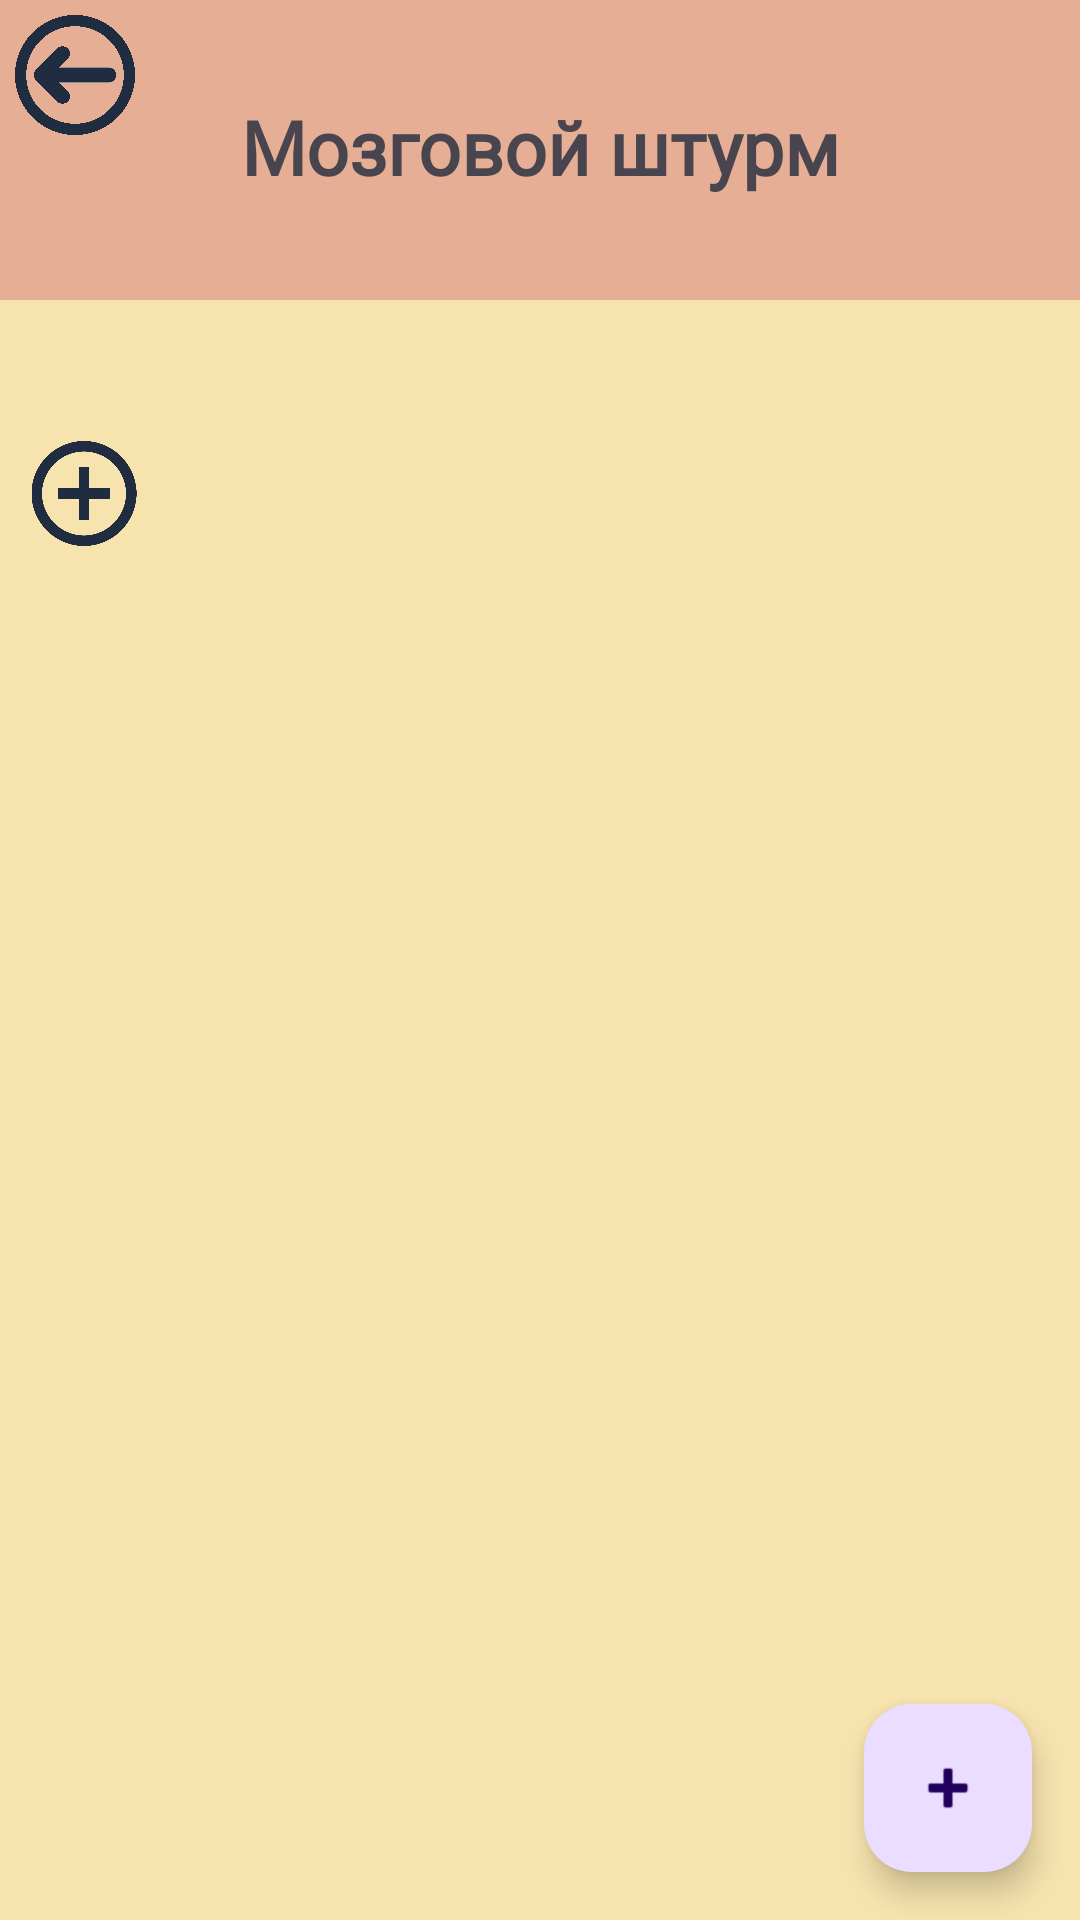

Write the Android layout XML for this screen, with the resource values it uses.
<!-- AndroidManifest.xml: application theme Theme.Pppr -->
<!-- res/layout/activity_bsselection.xml -->
<?xml version="1.0" encoding="utf-8"?>
<androidx.constraintlayout.widget.ConstraintLayout xmlns:android="http://schemas.android.com/apk/res/android"
    xmlns:app="http://schemas.android.com/apk/res-auto"
    xmlns:tools="http://schemas.android.com/tools"
    android:layout_width="match_parent"
    android:layout_height="match_parent"
    android:background="#f7e3ae"
    tools:context=".Firebase.BSselection">

    <View
        android:id="@+id/view14"
        android:layout_width="match_parent"
        android:layout_height="100dp"
        android:background="@color/buttons"
        app:layout_constraintTop_toTopOf="parent" />


    <ImageView
        android:id="@+id/backButton"
        android:layout_width="50dp"
        android:layout_height="50dp"
        android:src="@drawable/backbutton"
        app:layout_constraintStart_toStartOf="parent"
        app:layout_constraintTop_toTopOf="parent" />

    <TextView
        android:layout_width="wrap_content"
        android:layout_height="wrap_content"
        android:fontFamily="@font/rosemary"
        android:text="Мозговой штурм"
        android:textColor="@color/text"
        android:textSize="25sp"
        android:textStyle="bold"
        android:layout_marginTop="32dp"
        app:layout_constraintEnd_toEndOf="parent"
        app:layout_constraintStart_toStartOf="parent"
        app:layout_constraintTop_toTopOf="parent" />


    <ImageView
        android:id="@+id/make_q"
        android:layout_width="40dp"
        android:layout_height="35dp"
        android:layout_marginStart="8dp"
        android:layout_marginBottom="4dp"
        android:src="@drawable/addbutton"
        app:layout_constraintBottom_toTopOf="@+id/scrollView2"
        app:layout_constraintStart_toStartOf="parent" />

    <com.google.android.material.floatingactionbutton.FloatingActionButton
        android:id="@+id/main_fab"
        android:layout_width="wrap_content"
        android:layout_height="wrap_content"
        android:layout_margin="16dp"
        android:layout_marginEnd="12dp"
        android:layout_marginBottom="16dp"
        android:src="@android:drawable/ic_input_add"
        app:layout_constraintBottom_toBottomOf="parent"
        app:layout_constraintEnd_toEndOf="parent" />

    <com.google.android.material.floatingactionbutton.FloatingActionButton
        android:id="@+id/child_fab_1"
        android:layout_width="wrap_content"
        android:layout_height="wrap_content"

        android:visibility="gone"
        android:layout_marginBottom="20dp"
        android:src="@android:drawable/ic_dialog_email"
        app:layout_constraintBottom_toTopOf="@+id/main_fab"
        app:layout_constraintEnd_toEndOf="@id/main_fab" />

    <com.google.android.material.floatingactionbutton.FloatingActionButton
        android:id="@+id/child_fab_2"
        android:layout_width="wrap_content"
        android:layout_height="wrap_content"
        android:layout_marginEnd="68dp"
        android:visibility="gone"
        android:layout_marginBottom="20dp"
        android:src="@android:drawable/ic_dialog_map"
        app:layout_constraintBottom_toTopOf="@+id/main_fab"
        app:layout_constraintEnd_toEndOf="@id/main_fab" />

    <com.google.android.material.floatingactionbutton.FloatingActionButton
        android:id="@+id/child_fab_3"
        android:layout_width="wrap_content"
        android:layout_height="wrap_content"
        android:layout_marginEnd="68dp"
        android:visibility="gone"
        android:layout_marginBottom="16dp"

        android:src="@android:drawable/ic_dialog_dialer"
        app:layout_constraintBottom_toBottomOf="parent"
        app:layout_constraintEnd_toEndOf="@id/main_fab" />

    <ScrollView
        android:id="@+id/scrollView2"
        android:layout_width="match_parent"
        android:layout_height="550dp"
        android:layout_marginTop="136dp"
        app:layout_constraintTop_toBottomOf="@+id/backButton"
        tools:layout_editor_absoluteX="0dp">

        <androidx.recyclerview.widget.RecyclerView
            android:id="@+id/recycler_view"
            android:layout_width="match_parent"
            android:layout_height="wrap_content" />

    </ScrollView>

</androidx.constraintlayout.widget.ConstraintLayout>
<!-- resources referenced by this layout -->
<resources>
  <color name="buttons">#e7ae96</color>
  <!-- drawable addbutton: png bitmap (drawable, 23984 bytes) -->
  <!-- drawable backbutton: png bitmap (drawable, 159978 bytes) -->
  <style name="Theme.Pppr" parent="Base.Theme.Pppr" />
  <style name="Base.Theme.Pppr" parent="Theme.Material3.DayNight.NoActionBar">
          
          
      </style>
</resources>
